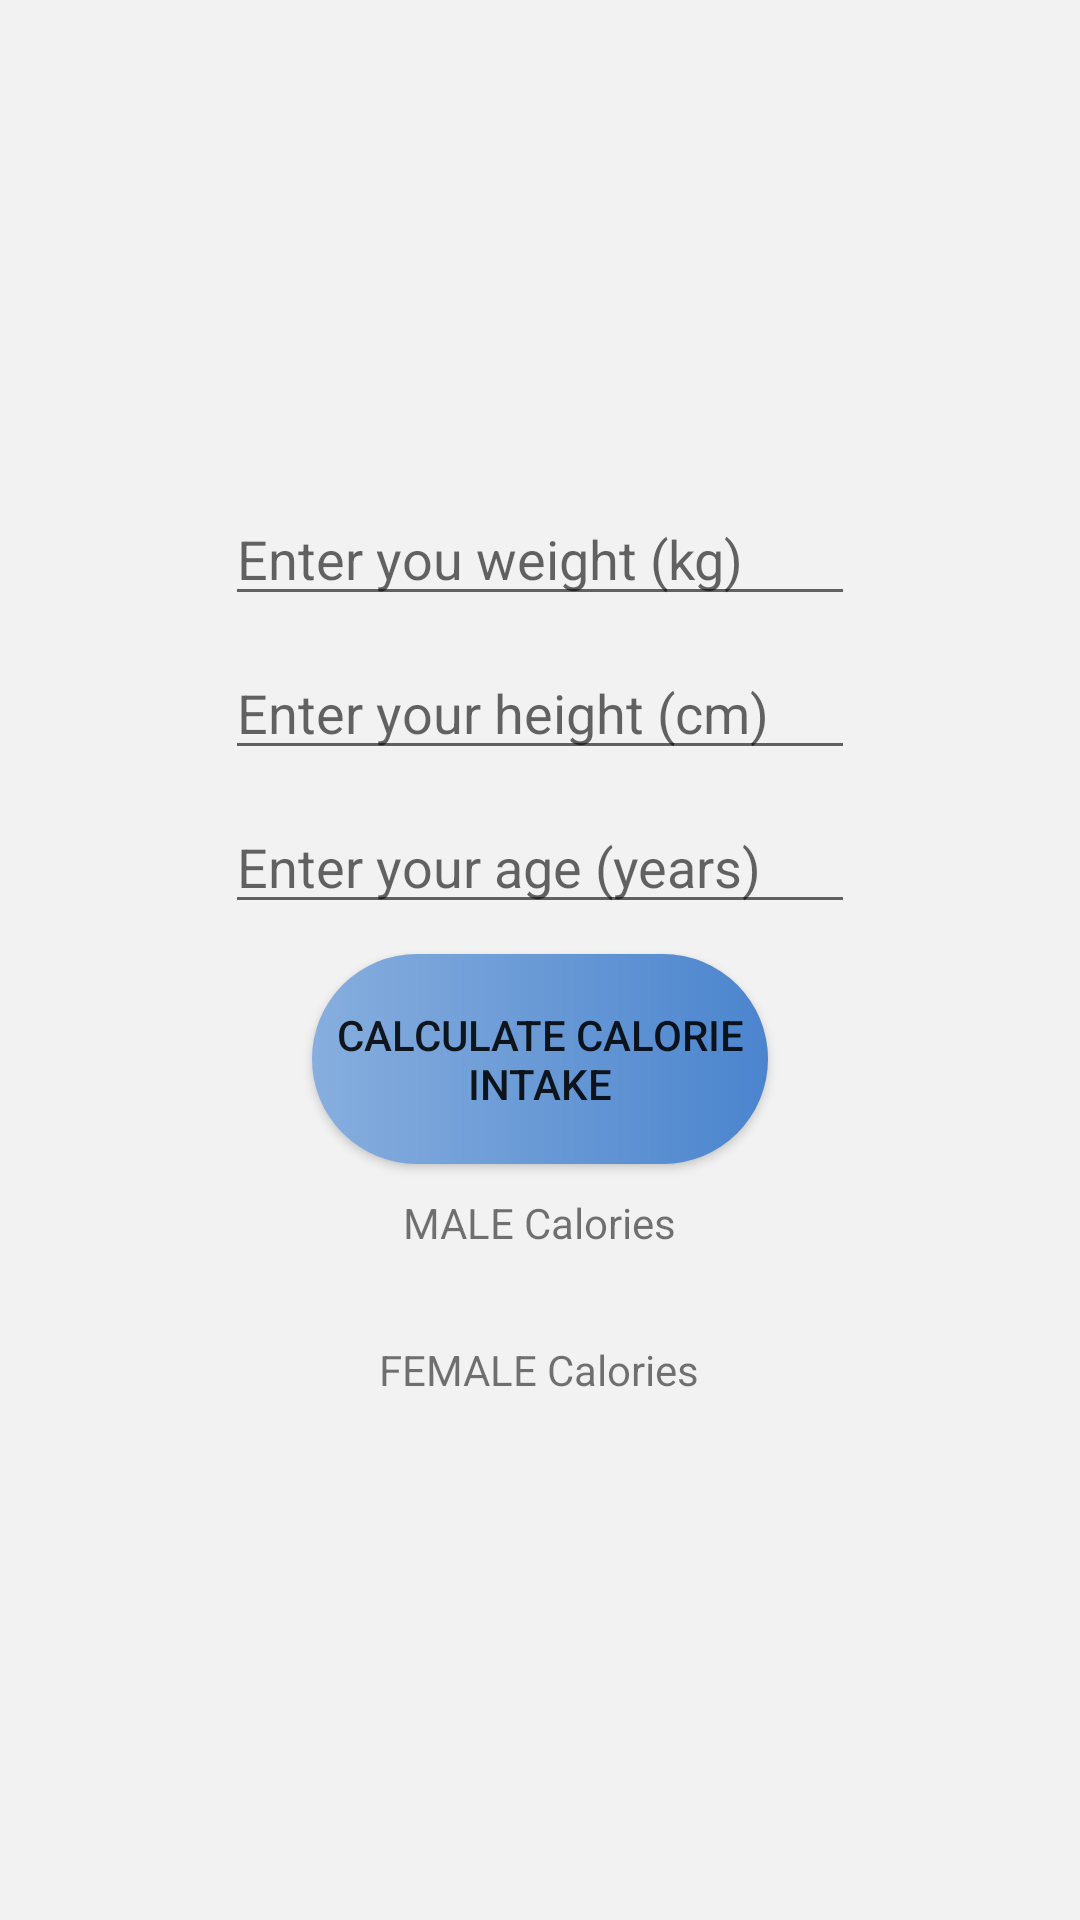

Produce the Android XML layout that renders to this screen, including the resource entries it uses.
<!-- AndroidManifest.xml: application theme Theme.FitVita20 -->
<!-- res/layout/alert_calorie.xml -->
<?xml version="1.0" encoding="utf-8"?>
<LinearLayout xmlns:android="http://schemas.android.com/apk/res/android"
    xmlns:tools="http://schemas.android.com/tools"
    android:layout_width="match_parent"
    android:layout_height="wrap_content"
    xmlns:app="http://schemas.android.com/apk/res-auto"
    android:background="#f2f2f2"
    android:orientation="vertical"
    android:gravity="center">

    <EditText
        android:id="@+id/edittext_weight_CAL"
        android:layout_width="wrap_content"
        android:layout_height="wrap_content"
        android:ems="10"
        android:hint="Enter you weight (kg)"
        android:inputType="none|number"
        android:layout_marginTop="10dp"
        android:layout_marginBottom="10dp"/>

    <EditText
        android:id="@+id/edittext_height_CAL"
        android:layout_width="wrap_content"
        android:layout_height="wrap_content"
        android:ems="10"
        android:hint="Enter your height (cm)"
        android:inputType="number"
        android:layout_marginBottom="10dp"/>

    <EditText
        android:id="@+id/edittext_age_CAL"
        android:layout_width="wrap_content"
        android:layout_height="wrap_content"
        android:ems="10"
        android:hint="Enter your age (years)"
        android:inputType="number"
        android:layout_marginBottom="10dp"/>

    <Button
        android:id="@+id/button_calculate_CAL"
        android:layout_width="152dp"
        android:layout_height="70dp"
        android:background="@drawable/custom_button"
        android:text="Calculate Calorie Intake"/>

    <TextView
        android:id="@+id/textview_result_MALE"
        android:text="MALE Calories"
        android:layout_width="wrap_content"
        android:layout_height="wrap_content"
        android:layout_marginTop="10dp"
        android:layout_marginBottom="20dp"/>

    <TextView
        android:id="@+id/textview_result_FEMALE"
        android:text="FEMALE Calories"
        android:layout_width="wrap_content"
        android:layout_height="wrap_content"
        android:layout_marginTop="10dp"
        android:layout_marginBottom="20dp"/>


</LinearLayout>
<!-- resources referenced by this layout -->
<resources>
  <!-- drawable custom_button (drawable) -->
  <?xml version="1.0" encoding="utf-8"?>
  <shape xmlns:android="http://schemas.android.com/apk/res/android" android:shape="rectangle">
  
          <gradient
              android:startColor="#87aede"
              android:endColor="#4b85ce"
              android:type="linear"/>
  
          <corners android:radius="50dp"/>
  </shape>
  <style name="Theme.FitVita20" parent="Theme.MaterialComponents.DayNight.NoActionBar">
          
          <item name="colorPrimary">@color/blue</item>
          <item name="colorPrimaryVariant">@color/dark_blue</item>
          <item name="colorOnPrimary">@color/white</item>
          
          <item name="colorSecondary">@color/teal_200</item>
          <item name="colorSecondaryVariant">@color/teal_700</item>
          <item name="colorOnSecondary">@color/black</item>
          
          <item name="android:statusBarColor" tools:targetApi="l">?attr/colorPrimaryVariant</item>
          
      </style>
  <color name="blue">#316bb5</color>
  <color name="dark_blue">#204677</color>
  <color name="white">#FFFFFFFF</color>
  <color name="teal_200">#FF03DAC5</color>
  <color name="teal_700">#FF018786</color>
  <color name="black">#FF000000</color>
</resources>
